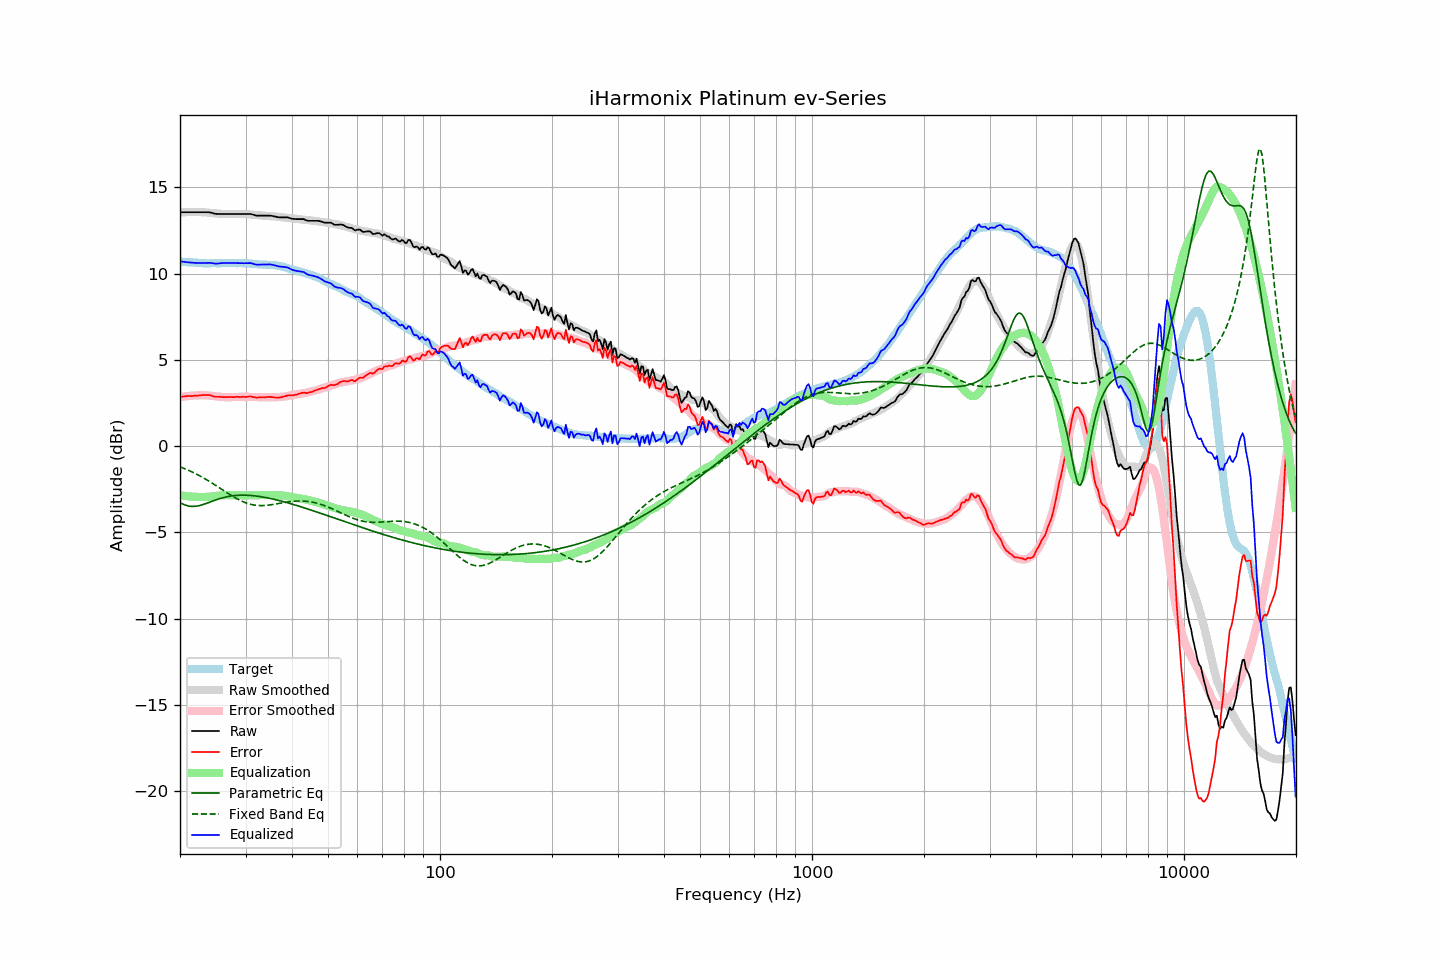

The file beside this chart, header and first rows:
frequency, raw, error, smoothed, error_smoothed, equalization, parametric_eq, fixed_band_eq, equalized_raw, equalized_smoothed, target
20.00, 13.56, 2.86, 13.55, 2.84, -2.84, -3.28, -1.20, 10.72, 10.71, 10.70
20.20, 13.56, 2.87, 13.56, 2.86, -2.86, -3.33, -1.24, 10.71, 10.70, 10.69
20.40, 13.56, 2.88, 13.56, 2.87, -2.87, -3.37, -1.27, 10.69, 10.69, 10.68
20.61, 13.56, 2.88, 13.56, 2.88, -2.88, -3.41, -1.31, 10.68, 10.68, 10.68
20.81, 13.56, 2.90, 13.57, 2.90, -2.90, -3.44, -1.35, 10.67, 10.67, 10.66
21.02, 13.56, 2.90, 13.57, 2.91, -2.91, -3.47, -1.39, 10.66, 10.66, 10.66
21.23, 13.56, 2.91, 13.57, 2.92, -2.92, -3.48, -1.43, 10.65, 10.66, 10.65
21.44, 13.56, 2.90, 13.57, 2.92, -2.92, -3.49, -1.48, 10.64, 10.65, 10.66
21.66, 13.56, 2.91, 13.57, 2.93, -2.93, -3.50, -1.52, 10.63, 10.64, 10.65
21.87, 13.56, 2.92, 13.57, 2.94, -2.94, -3.49, -1.56, 10.63, 10.64, 10.64
22.09, 13.56, 2.93, 13.57, 2.94, -2.94, -3.48, -1.61, 10.62, 10.63, 10.63
22.31, 13.56, 2.93, 13.57, 2.94, -2.94, -3.47, -1.66, 10.62, 10.63, 10.63
22.54, 13.56, 2.94, 13.57, 2.95, -2.95, -3.45, -1.71, 10.62, 10.62, 10.62
22.76, 13.56, 2.95, 13.57, 2.95, -2.95, -3.43, -1.76, 10.61, 10.62, 10.61
22.99, 13.56, 2.96, 13.56, 2.95, -2.95, -3.40, -1.81, 10.61, 10.61, 10.60
23.22, 13.56, 2.97, 13.56, 2.95, -2.95, -3.37, -1.86, 10.62, 10.61, 10.59
23.45, 13.56, 2.96, 13.55, 2.95, -2.95, -3.33, -1.92, 10.62, 10.61, 10.60
23.69, 13.56, 2.97, 13.54, 2.94, -2.94, -3.30, -1.97, 10.62, 10.60, 10.59
23.92, 13.56, 2.97, 13.54, 2.93, -2.93, -3.27, -2.03, 10.63, 10.60, 10.59
24.16, 13.54, 2.94, 13.53, 2.92, -2.92, -3.23, -2.09, 10.62, 10.60, 10.60
24.40, 13.52, 2.91, 13.52, 2.91, -2.91, -3.19, -2.14, 10.61, 10.60, 10.61
24.65, 13.49, 2.88, 13.51, 2.90, -2.90, -3.16, -2.20, 10.59, 10.60, 10.61
24.89, 13.47, 2.86, 13.50, 2.89, -2.89, -3.13, -2.26, 10.58, 10.61, 10.61
25.14, 13.46, 2.86, 13.49, 2.88, -2.88, -3.09, -2.32, 10.58, 10.61, 10.60
25.39, 13.46, 2.86, 13.48, 2.87, -2.87, -3.06, -2.38, 10.60, 10.61, 10.60
25.65, 13.46, 2.86, 13.47, 2.86, -2.86, -3.03, -2.44, 10.61, 10.61, 10.60
25.91, 13.46, 2.85, 13.47, 2.85, -2.85, -3.01, -2.51, 10.61, 10.62, 10.61
26.16, 13.46, 2.84, 13.46, 2.85, -2.85, -2.98, -2.57, 10.62, 10.62, 10.62
26.43, 13.46, 2.84, 13.46, 2.84, -2.84, -2.96, -2.63, 10.62, 10.62, 10.62
26.69, 13.46, 2.84, 13.46, 2.84, -2.84, -2.94, -2.69, 10.62, 10.62, 10.62
26.96, 13.46, 2.85, 13.46, 2.84, -2.84, -2.92, -2.75, 10.62, 10.62, 10.61
27.23, 13.46, 2.85, 13.46, 2.84, -2.84, -2.90, -2.81, 10.62, 10.62, 10.61
27.50, 13.46, 2.85, 13.46, 2.84, -2.84, -2.89, -2.87, 10.62, 10.62, 10.61
27.77, 13.46, 2.84, 13.46, 2.85, -2.85, -2.88, -2.92, 10.62, 10.62, 10.62
28.05, 13.46, 2.84, 13.47, 2.85, -2.85, -2.87, -2.98, 10.62, 10.62, 10.62
28.33, 13.46, 2.86, 13.47, 2.85, -2.85, -2.86, -3.03, 10.61, 10.62, 10.60
28.62, 13.46, 2.86, 13.47, 2.85, -2.85, -2.85, -3.08, 10.61, 10.62, 10.60
28.90, 13.46, 2.85, 13.47, 2.86, -2.86, -2.85, -3.13, 10.61, 10.61, 10.61
29.19, 13.46, 2.85, 13.47, 2.86, -2.86, -2.84, -3.17, 10.60, 10.61, 10.61
29.48, 13.46, 2.86, 13.47, 2.86, -2.86, -2.84, -3.22, 10.60, 10.61, 10.60
29.78, 13.46, 2.86, 13.46, 2.86, -2.86, -2.84, -3.25, 10.61, 10.60, 10.60
30.08, 13.46, 2.85, 13.46, 2.86, -2.86, -2.85, -3.29, 10.61, 10.60, 10.61
30.38, 13.46, 2.86, 13.45, 2.85, -2.85, -2.85, -3.32, 10.61, 10.59, 10.60
30.68, 13.46, 2.88, 13.44, 2.85, -2.85, -2.85, -3.35, 10.61, 10.59, 10.58
30.99, 13.46, 2.88, 13.43, 2.85, -2.85, -2.86, -3.38, 10.61, 10.58, 10.58
31.30, 13.43, 2.86, 13.42, 2.85, -2.85, -2.87, -3.40, 10.59, 10.57, 10.57
31.61, 13.40, 2.84, 13.41, 2.84, -2.84, -2.88, -3.41, 10.56, 10.57, 10.56
31.93, 13.37, 2.82, 13.40, 2.84, -2.84, -2.89, -3.43, 10.53, 10.56, 10.55
32.24, 13.36, 2.81, 13.40, 2.84, -2.84, -2.90, -3.44, 10.52, 10.55, 10.55
32.57, 13.36, 2.83, 13.39, 2.84, -2.84, -2.91, -3.45, 10.52, 10.55, 10.53
32.89, 13.36, 2.83, 13.38, 2.84, -2.84, -2.93, -3.45, 10.52, 10.54, 10.53
33.22, 13.36, 2.83, 13.37, 2.84, -2.84, -2.94, -3.45, 10.53, 10.54, 10.53
33.55, 13.36, 2.84, 13.37, 2.84, -2.84, -2.96, -3.45, 10.53, 10.53, 10.52
33.89, 13.36, 2.83, 13.36, 2.83, -2.83, -2.98, -3.44, 10.53, 10.53, 10.53
34.23, 13.36, 2.85, 13.35, 2.83, -2.83, -2.99, -3.43, 10.54, 10.52, 10.51
34.57, 13.36, 2.85, 13.34, 2.83, -2.83, -3.01, -3.42, 10.54, 10.52, 10.51
34.92, 13.36, 2.86, 13.34, 2.83, -2.83, -3.03, -3.41, 10.54, 10.51, 10.50
35.27, 13.35, 2.84, 13.33, 2.83, -2.83, -3.05, -3.40, 10.53, 10.50, 10.51
35.62, 13.33, 2.84, 13.33, 2.83, -2.83, -3.07, -3.38, 10.50, 10.50, 10.49
35.97, 13.31, 2.82, 13.32, 2.84, -2.84, -3.09, -3.37, 10.48, 10.48, 10.49
... 635 more rows
